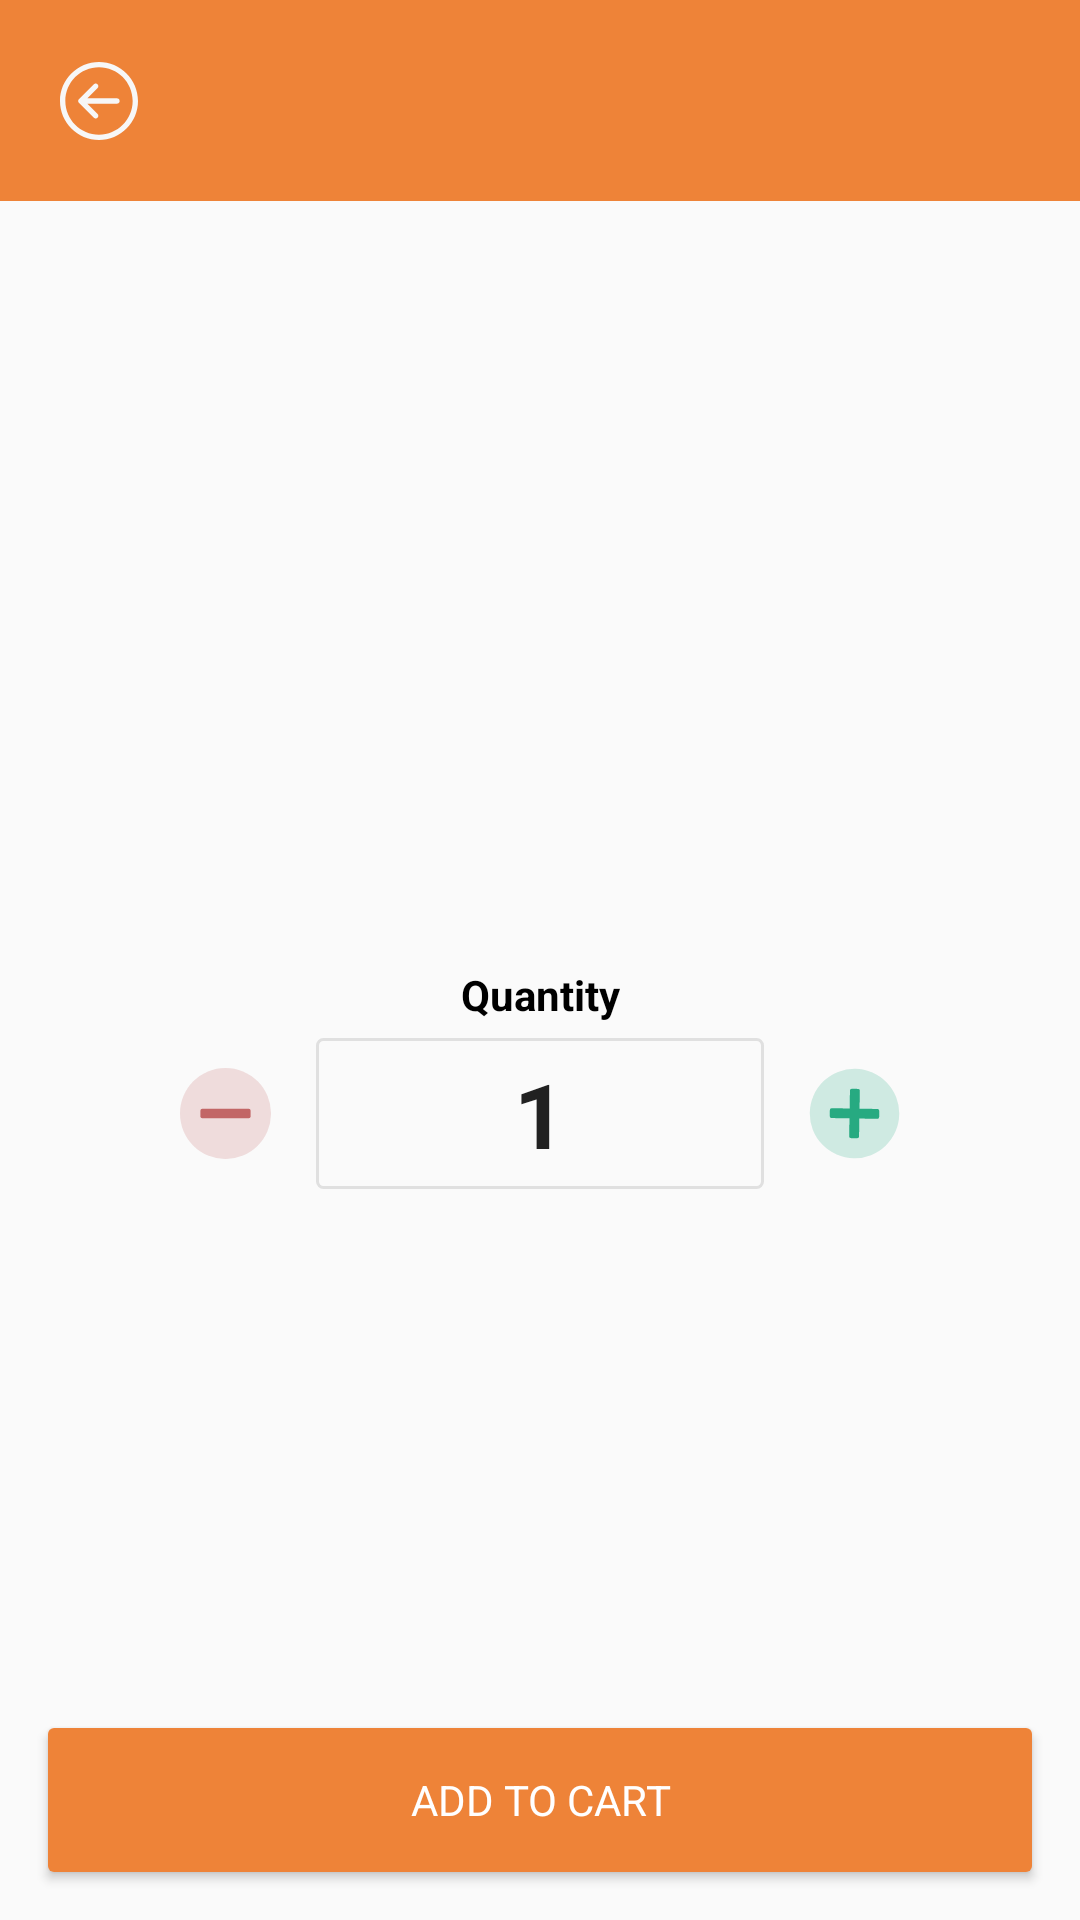

This screen was rendered from an Android layout file. Write that file and the resources it references.
<!-- AndroidManifest.xml: application theme AppTheme -->
<!-- res/layout/activity_food.xml -->
<?xml version="1.0" encoding="utf-8"?>
<androidx.constraintlayout.widget.ConstraintLayout xmlns:android="http://schemas.android.com/apk/res/android"
    xmlns:app="http://schemas.android.com/apk/res-auto"
    android:layout_width="match_parent"
    android:layout_height="match_parent">


    <include
        android:id="@+id/topBarInclude"
        layout="@layout/top_bar_layout" />

    <ImageView
        android:id="@+id/imgV"
        android:layout_width="match_parent"
        android:layout_height="0dp"
        android:alpha="0.8"
        android:src="@drawable/_1_zataar_mankeesh"
        app:layout_constraintDimensionRatio="1.5:1"
        app:layout_constraintTop_toBottomOf="@id/topBarInclude" />


    <TextView
        android:id="@+id/quantityTxtV"
        android:layout_width="wrap_content"
        android:layout_height="wrap_content"
        android:layout_marginTop="15dp"
        android:text="Quantity"
        android:textColor="@color/black"
        android:textSize="14sp"
        android:textStyle="bold"
        app:layout_constraintEnd_toEndOf="@id/quantityValueTxtV"
        app:layout_constraintStart_toStartOf="@id/quantityValueTxtV"
        app:layout_constraintTop_toBottomOf="@id/imgV" />

    <ImageView
        android:id="@+id/increaseImgBtn"
        android:layout_width="0dp"
        android:layout_height="0dp"
        android:layout_gravity="center"
        android:layout_marginEnd="50dp"
        android:clickable="true"
        android:focusable="true"
        android:foreground="?android:attr/selectableItemBackground"
        android:padding="10dp"
        android:src="@drawable/ic_increase_green_24dp"
        app:layout_constraintBottom_toBottomOf="@id/quantityValueTxtV"
        app:layout_constraintDimensionRatio="1:1"
        app:layout_constraintEnd_toEndOf="parent"
        app:layout_constraintTop_toTopOf="@id/quantityValueTxtV" />

    <ImageView
        android:id="@+id/decreaseImgBtn"
        android:layout_width="0dp"
        android:layout_height="0dp"
        android:layout_gravity="center"
        android:layout_marginStart="50dp"
        android:clickable="true"
        android:focusable="true"
        android:foreground="?android:attr/selectableItemBackground"
        android:padding="10dp"
        android:src="@drawable/ic_decrease_red_50dp"
        app:layout_constraintBottom_toBottomOf="@id/quantityValueTxtV"
        app:layout_constraintDimensionRatio="1:1"
        app:layout_constraintStart_toStartOf="parent"
        app:layout_constraintTop_toTopOf="@id/quantityValueTxtV" />


    <TextView
        android:id="@+id/quantityValueTxtV"
        android:layout_width="0dp"
        android:layout_height="wrap_content"
        android:layout_marginStart="5dp"
        android:layout_marginTop="5dp"
        android:layout_marginEnd="5dp"
        android:background="@drawable/background_edit_text"
        android:gravity="center"
        android:padding="5dp"
        android:text="1"
        android:textColor="@color/textColorPrimary"
        android:textSize="30sp"
        android:textStyle="bold"
        app:layout_constraintEnd_toStartOf="@id/increaseImgBtn"
        app:layout_constraintStart_toEndOf="@id/decreaseImgBtn"
        app:layout_constraintTop_toBottomOf="@id/quantityTxtV" />

    <Button
        android:id="@+id/addToCartBtn"
        android:layout_width="match_parent"
        android:layout_height="wrap_content"
        android:layout_gravity="center"
        android:layout_margin="16dp"
        android:layout_marginTop="50dp"
        android:background="@drawable/background_accent_button"
        android:clickable="true"
        android:focusable="true"
        android:foreground="?android:attr/selectableItemBackground"
        android:text="Add to cart"
        android:textColor="@color/white"
        app:layout_constraintBottom_toBottomOf="parent" />

</androidx.constraintlayout.widget.ConstraintLayout>
<!-- res/layout/top_bar_layout.xml (included above) -->
<?xml version="1.0" encoding="utf-8"?>
<androidx.constraintlayout.widget.ConstraintLayout xmlns:android="http://schemas.android.com/apk/res/android"
    xmlns:app="http://schemas.android.com/apk/res-auto"
    android:layout_width="match_parent"
    android:layout_height="wrap_content"
    android:background="@drawable/background_accent_toolbar"
    android:paddingTop="10dp"
    android:paddingBottom="10dp">

    <TextView
        android:id="@+id/titleTxtV"
        android:layout_width="match_parent"
        android:layout_height="wrap_content"
        android:layout_centerInParent="true"
        android:gravity="center"
        android:padding="10dp"
        android:textColor="@color/white"
        android:textSize="20sp"
        android:textStyle="bold"
        app:layout_constraintBottom_toBottomOf="parent"
        app:layout_constraintTop_toTopOf="parent" />

    <ImageView
        android:id="@+id/backImgV"
        android:layout_width="wrap_content"
        android:layout_height="wrap_content"
        android:layout_centerVertical="true"
        android:layout_marginStart="10dp"
        android:clickable="true"
        android:focusable="true"
        android:foreground="?android:attr/selectableItemBackground"
        android:padding="10dp"
        android:src="@drawable/ic_back_white_24dp"
        app:layout_constraintBottom_toBottomOf="parent"
        app:layout_constraintStart_toStartOf="parent"
        app:layout_constraintTop_toTopOf="parent" />

    <ImageView
        android:id="@+id/myOrdersImgV"
        android:layout_width="wrap_content"
        android:layout_height="wrap_content"
        android:layout_alignParentEnd="true"
        android:layout_centerVertical="true"
        android:layout_marginEnd="10dp"
        android:clickable="true"
        android:focusable="true"
        android:foreground="?android:attr/selectableItemBackground"
        android:padding="10dp"
        android:src="@drawable/ic_my_order_white_26dp"
        android:visibility="gone"
        app:layout_constraintBottom_toBottomOf="parent"
        app:layout_constraintEnd_toEndOf="parent"
        app:layout_constraintTop_toTopOf="parent" />

</androidx.constraintlayout.widget.ConstraintLayout>
<!-- resources referenced by this layout -->
<resources>
  <color name="black">#000000</color>
  <color name="textColorPrimary">#212121</color>
  <color name="white">#ffffff</color>
  <!-- drawable background_accent_button (drawable) -->
  <?xml version="1.0" encoding="utf-8"?>
  <selector
      xmlns:android="http://schemas.android.com/apk/res/android"
      android:shape="ring">
  
  
      <item>
          <shape >
              <gradient android:startColor="@color/colorPrimaryDark"  android:endColor="@color/colorPrimary" android:angle="270"/>
              <corners android:radius="2dp"/>
          </shape>
  
      </item>
  
  </selector>
  <!-- drawable background_accent_toolbar (drawable) -->
  <?xml version="1.0" encoding="utf-8"?>
  <selector
      xmlns:android="http://schemas.android.com/apk/res/android"
      android:shape="ring">
  
      <item>
          <shape >
              <gradient android:startColor="@color/colorPrimaryDark"  android:endColor="@color/colorPrimary" android:angle="270"/>
          </shape>
  
      </item>
  
  </selector>
  <!-- drawable ic_decrease_red_50dp (drawable) -->
  <vector android:height="50dp" android:viewportHeight="48.685"
      android:viewportWidth="48.685" android:width="50dp" xmlns:android="http://schemas.android.com/apk/res/android">
      <path android:fillAlpha="0.2" android:fillColor="#c26666"
          android:pathData="M24.343,24.343m-24.343,0a24.343,24.343 0,1 1,48.686 0a24.343,24.343 0,1 1,-48.686 0" android:strokeAlpha="0.2"/>
      <path android:fillColor="#c26666" android:pathData="M37.773,22.824L37.773,25.86A1,1 0,0 1,36.773 26.86L11.912,26.86A1,1 0,0 1,10.912 25.86L10.912,22.824A1,1 0,0 1,11.912 21.824L36.773,21.824A1,1 0,0 1,37.773 22.824z"/>
  </vector>
  <!-- drawable ic_increase_green_24dp (drawable) -->
  <vector android:height="50dp" android:viewportHeight="49.528"
      android:viewportWidth="49.528" android:width="50dp" xmlns:android="http://schemas.android.com/apk/res/android">
      <path android:fillAlpha="0.2" android:fillColor="#27aa81"
          android:pathData="M24.7712,24.7792m0.4138,-24.343a24.3465,24.3465 45.9739,1 1,-0.8277 48.686a24.3465,24.3465 45.9739,1 1,0.8277 -48.686" android:strokeAlpha="0.2"/>
      <path android:fillColor="#27aa81" android:pathData="M11.3654,22.8574a1.0001,1.0001 45.7834,0 1,1.017 -0.983L22.1274,22.04L22.293,12.296a1.0001,1.0001 45.7834,0 1,1.017 -0.983L26.682,11.3704a1.0001,1.0001 45.7834,0 1,0.983 1.017l-0.1656,9.744L37.2434,22.297a1.0001,1.0001 45.7834,0 1,0.983 1.017l-0.0573,3.372a1.0001,1.0001 45.7834,0 1,-1.017 0.983l-9.744,-0.1656l-0.1656,9.744a1.0001,1.0001 45.7834,0 1,-1.017 0.983l-3.372,-0.0573a1.0001,1.0001 48.0407,0 1,-0.983 -1.017L22.036,27.413l-9.745,-0.1657a1.0001,1.0001 45.7834,0 1,-0.983 -1.017Z"/>
  </vector>
  <style name="AppTheme" parent="Theme.AppCompat.Light.NoActionBar">
          
          <item name="colorPrimary">@color/colorPrimary</item>
          <item name="colorPrimaryDark">@color/colorPrimaryDark</item>
          <item name="colorAccent">@color/colorAccent</item>
          <item name="fontFamily">@font/alike</item>
      </style>
  <color name="colorPrimaryDark">#EE8338</color>
  <color name="colorPrimary">#EE8338</color>
  <color name="gray4">#E0E0E0</color>
  <color name="specialBackground">#F7F7F7</color>
  <color name="colorAccent">#EE8338</color>
</resources>
